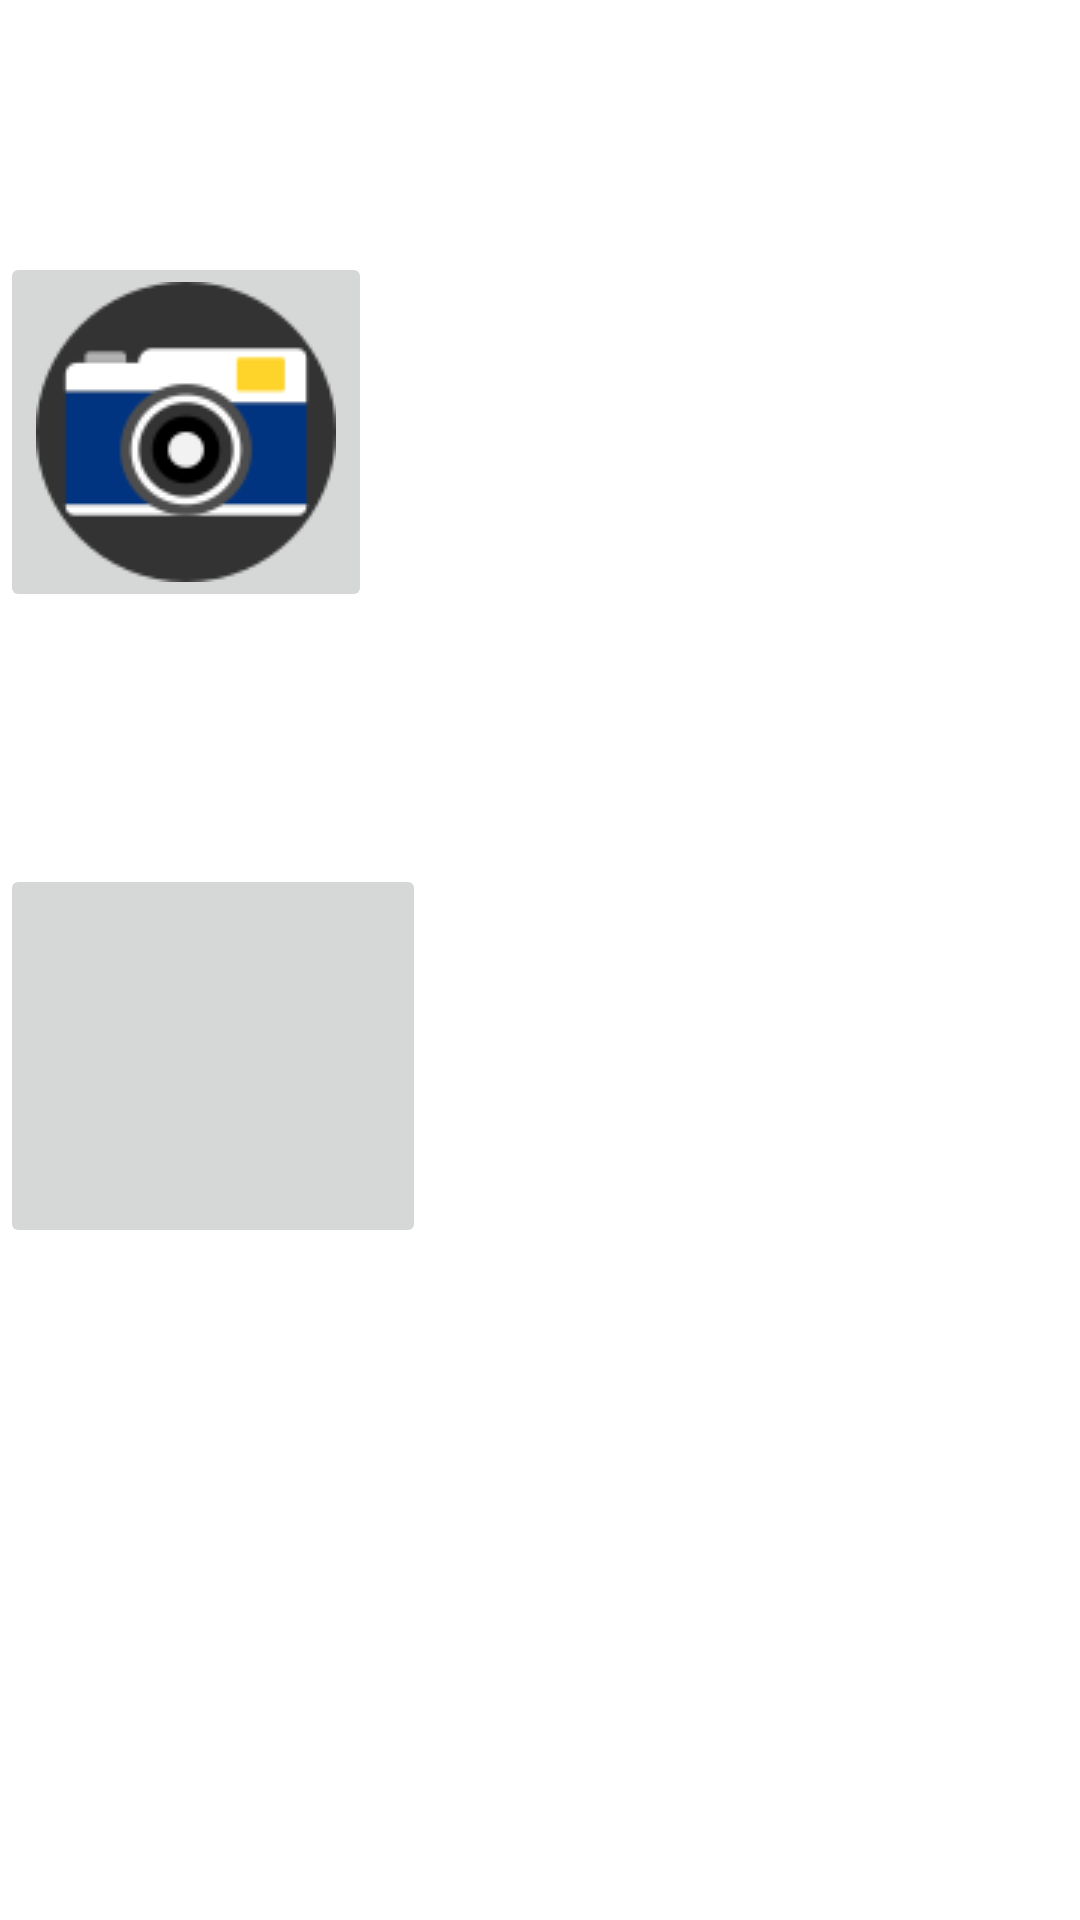

Reconstruct the res/layout file that produces this screen, plus the resources it refers to.
<!-- AndroidManifest.xml: application theme Theme.ImagenFrame -->
<!-- res/layout/activity_main.xml -->
<?xml version="1.0" encoding="utf-8"?>
<androidx.constraintlayout.widget.ConstraintLayout xmlns:android="http://schemas.android.com/apk/res/android"
    xmlns:app="http://schemas.android.com/apk/res-auto"
    xmlns:tools="http://schemas.android.com/tools"
    android:layout_width="match_parent"
    android:layout_height="match_parent"
    tools:context=".MainActivity">

    <ImageButton
        android:id="@+id/imageButton"
        android:layout_width="142dp"
        android:layout_height="128dp"
        android:layout_marginBottom="224dp"
        android:onClick="verVideos"
        app:layout_constraintBottom_toBottomOf="parent"
        app:srcCompat="@drawable/fot"
        tools:layout_editor_absoluteX="134dp"
        tools:ignore="MissingConstraints" />

    <ImageButton
        android:id="@+id/imageButton2"
        android:layout_width="wrap_content"
        android:layout_height="wrap_content"
        app:layout_constraintBottom_toTopOf="@+id/imageButton"
        app:layout_constraintTop_toTopOf="parent"
        app:srcCompat="@drawable/camera"
        android:onClick="Grabar"
        tools:layout_editor_absoluteX="134dp"
        tools:ignore="MissingConstraints" />
</androidx.constraintlayout.widget.ConstraintLayout>
<!-- resources referenced by this layout -->
<resources>
  <!-- drawable camera: png bitmap (drawable, 5649 bytes) -->
  <style name="Theme.ImagenFrame" parent="Theme.MaterialComponents.DayNight.DarkActionBar">
          
          <item name="colorPrimary">@color/purple_500</item>
          <item name="colorPrimaryVariant">@color/purple_700</item>
          <item name="colorOnPrimary">@color/white</item>
          
          <item name="colorSecondary">@color/teal_200</item>
          <item name="colorSecondaryVariant">@color/teal_700</item>
          <item name="colorOnSecondary">@color/black</item>
          
          <item name="android:statusBarColor" tools:targetApi="l">?attr/colorPrimaryVariant</item>
          
      </style>
  <!-- not gathered from this repository: default colours our renderer supplied (Android Studio template values) -->
  <color name="purple_500">#FF6200EE</color>
  <color name="purple_700">#FF3700B3</color>
  <color name="teal_200">#FF03DAC5</color>
  <color name="teal_700">#FF018786</color>
  <color name="black">#FF000000</color>
  <color name="white">#FFFFFFFF</color>
</resources>
